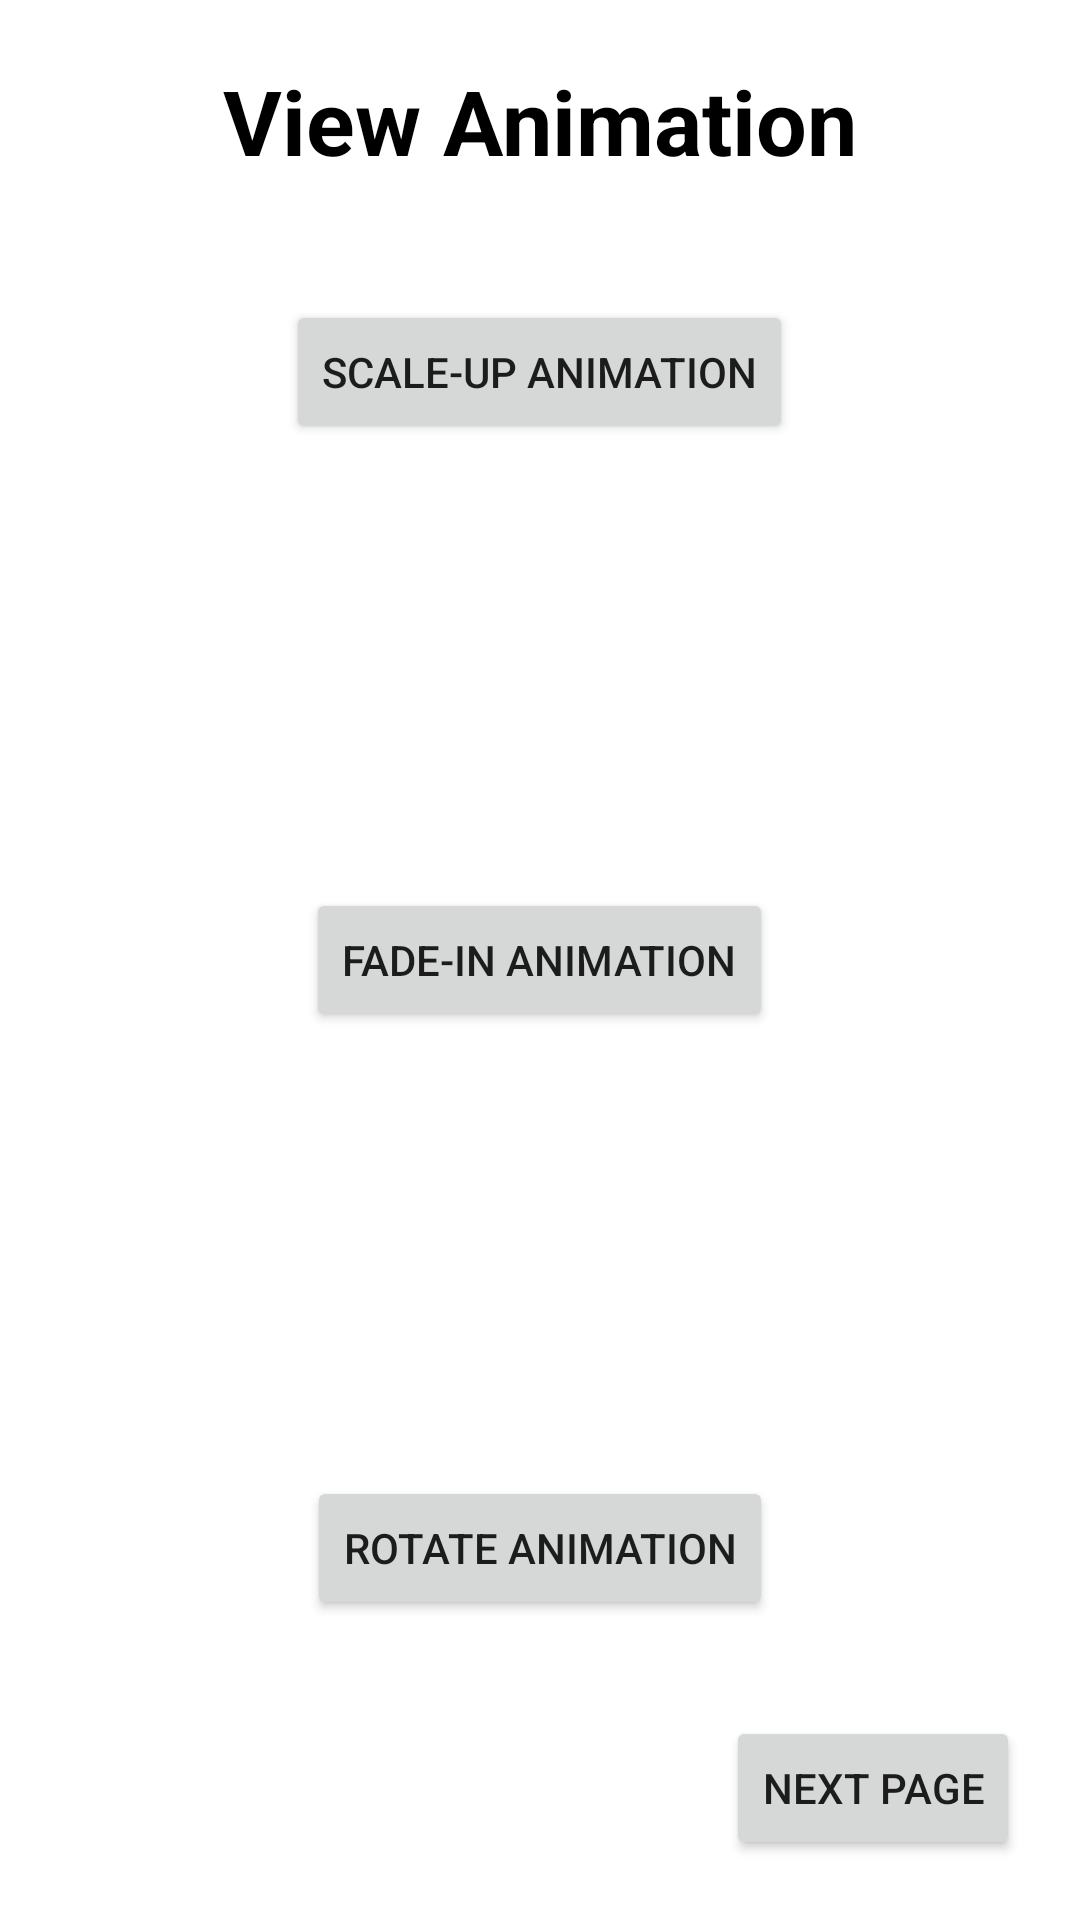

Write the Android layout XML for this screen, with the resource values it uses.
<!-- AndroidManifest.xml: application theme Theme.AnimationsShowing -->
<!-- res/layout/activity_main.xml -->
<?xml version="1.0" encoding="utf-8"?>
<RelativeLayout xmlns:android="http://schemas.android.com/apk/res/android"
    android:layout_width="match_parent"
    android:layout_height="match_parent">

    <TextView
        android:layout_width="wrap_content"
        android:layout_height="wrap_content"
        android:text="View Animation"
        android:textSize="30sp"
        android:textStyle="bold"
        android:textColor="@color/black"
        android:layout_marginTop="20dp"
        android:layout_centerHorizontal="true"/>

    <Button
        android:id="@+id/fade_in"
        android:layout_width="wrap_content"
        android:layout_height="wrap_content"
        android:text="Fade-in Animation"
        android:layout_centerInParent="true"/>

    <Button
        android:id="@+id/scale_up"
        android:layout_width="wrap_content"
        android:layout_height="wrap_content"
        android:text="Scale-up Animation"
        android:layout_centerHorizontal="true"
        android:layout_marginTop="100dp"/>

    <Button
        android:id="@+id/rotate"
        android:layout_width="wrap_content"
        android:layout_height="wrap_content"
        android:text="Rotate Animation"
        android:layout_centerHorizontal="true"
        android:layout_alignParentBottom="true"
        android:layout_marginBottom="100dp"/>

    <Button
        android:id="@+id/next_page"
        android:layout_width="wrap_content"
        android:layout_height="wrap_content"
        android:text="Next Page"
        android:layout_alignParentEnd="true"
        android:layout_alignParentBottom="true"
        android:layout_marginEnd="20dp"
        android:layout_marginBottom="20dp"/>

</RelativeLayout>
<!-- resources referenced by this layout -->
<resources>
  <style name="Theme.AnimationsShowing" parent="Theme.MaterialComponents.Light.NoActionBar" />
  <!-- not gathered from this repository: default colours our renderer supplied (Android Studio template values) -->
  <color name="black">#FF000000</color>
</resources>
